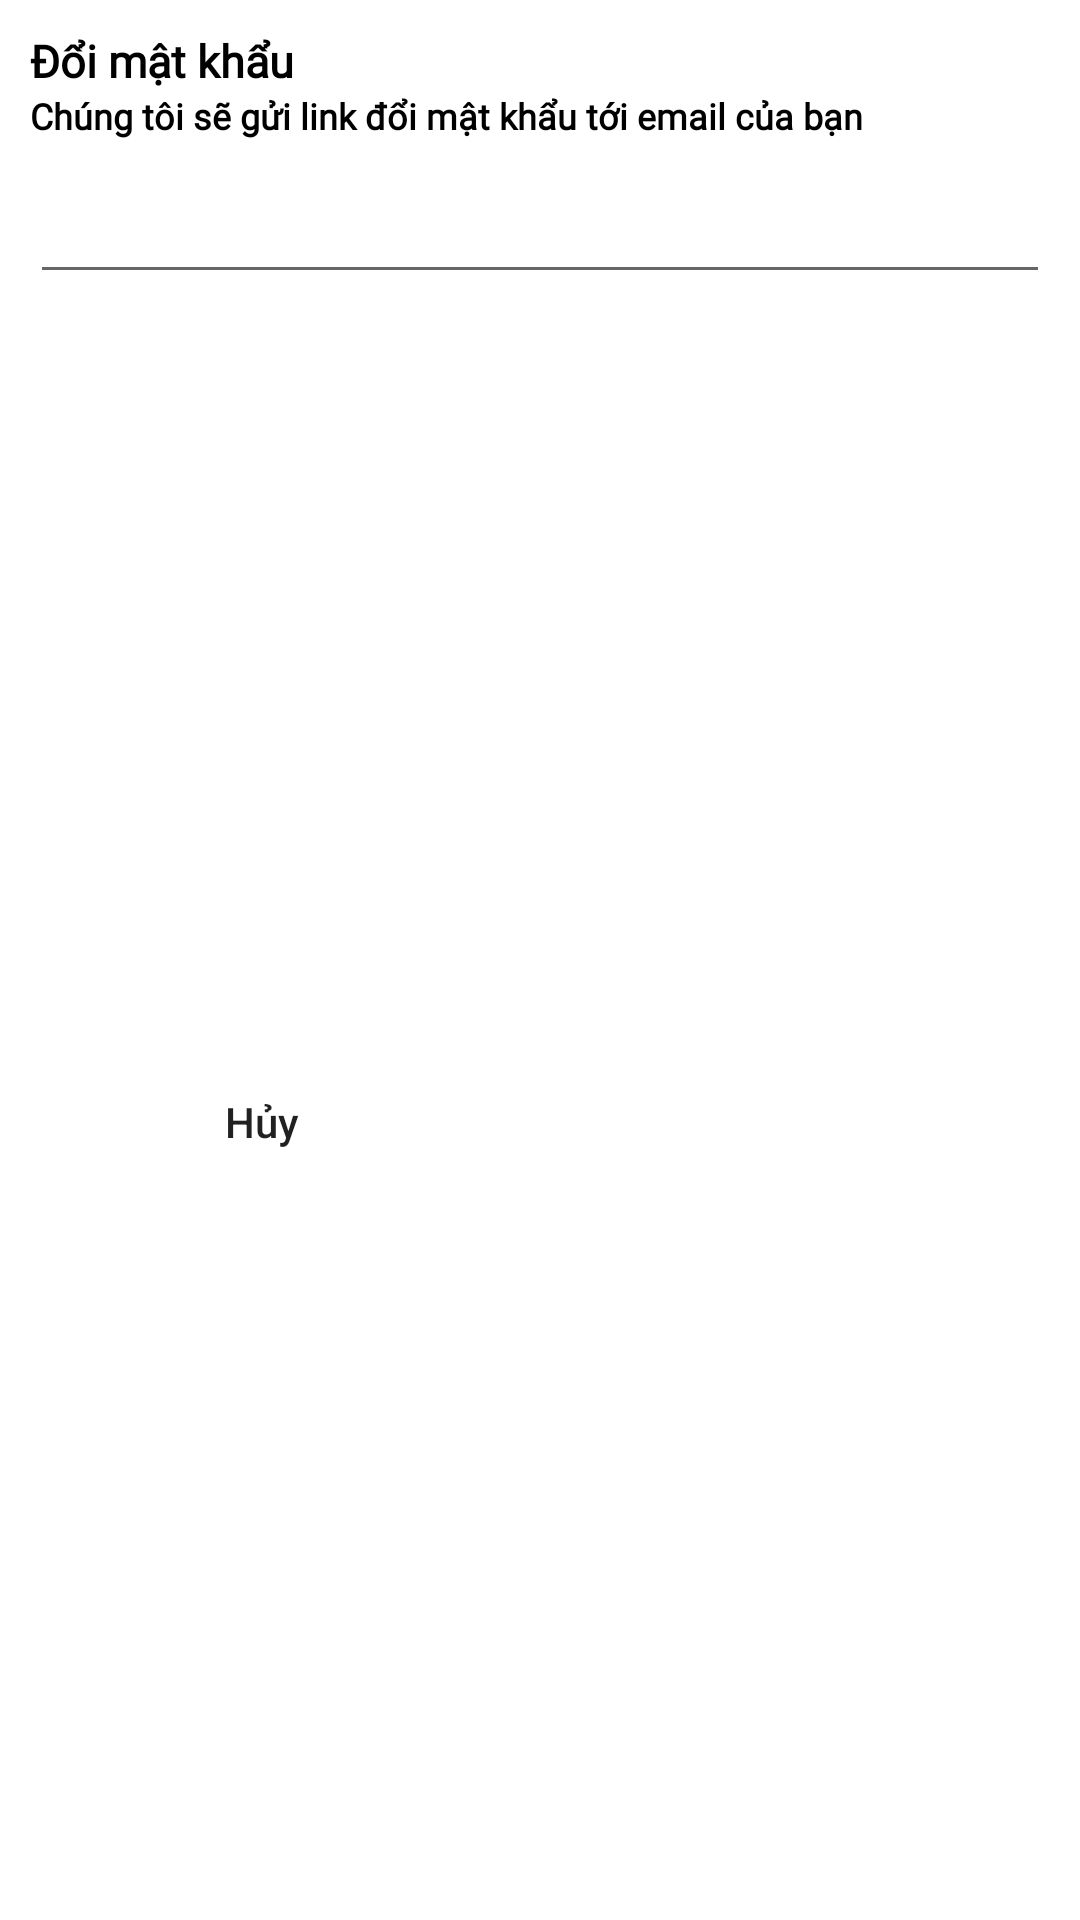

Android layout source for this screen:
<!-- AndroidManifest.xml: application theme Theme.Appthuongmaidientu -->
<!-- res/layout/reset_password.xml -->
<?xml version="1.0" encoding="utf-8"?>
<androidx.constraintlayout.widget.ConstraintLayout xmlns:android="http://schemas.android.com/apk/res/android"
    android:layout_width="match_parent"
    android:layout_height="wrap_content"
    xmlns:app="http://schemas.android.com/apk/res-auto">

    <TextView
        android:layout_width="wrap_content"
        android:layout_height="wrap_content"
        android:id="@+id/tvResetPassword"
        android:layout_marginStart="10dp"
        android:layout_marginTop="10dp"
        android:fontFamily="@font/poppins_thin"
        android:text="Đổi mật khẩu"
        android:textColor="@color/black"
        android:textSize="15sp"
        android:textStyle="bold"
        app:layout_constraintStart_toStartOf="parent"
        app:layout_constraintTop_toTopOf="parent"
        ></TextView>

    <TextView
        android:id="@+id/tvResetPasswordText"
        android:layout_width="0dp"
        android:layout_height="wrap_content"
        android:layout_marginEnd="10dp"
        android:fontFamily="@font/poppins_light"
        android:text="Chúng tôi sẽ gửi link đổi mật khẩu tới email của bạn"
        android:textColor="@color/black"
        android:textSize="12sp"
        android:textStyle="bold"
        app:layout_constraintEnd_toEndOf="parent"
        app:layout_constraintStart_toStartOf="@id/tvResetPassword"
        app:layout_constraintTop_toBottomOf="@id/tvResetPassword"



        ></TextView>

    <EditText
        android:id="@+id/edResetPassword"
        android:layout_width="0dp"
        android:layout_height="wrap_content"
        android:layout_marginTop="10dp"
        android:layout_marginBottom="20dp"
        app:layout_constraintEnd_toEndOf="@+id/tvResetPasswordText"
        app:layout_constraintStart_toStartOf="@+id/tvResetPasswordText"
        app:layout_constraintTop_toBottomOf="@+id/tvResetPasswordText"
        ></EditText>
    
    <LinearLayout
        android:layout_width="0dp"
        android:layout_height="wrap_content"
        android:layout_marginTop="10dp"
        android:layout_marginEnd="20dp"
        android:orientation="horizontal"
        app:layout_constraintBottom_toBottomOf="parent"
        app:layout_constraintEnd_toEndOf="@+id/edResetPassword"
        app:layout_constraintStart_toStartOf="@+id/edResetPassword"
        app:layout_constraintTop_toBottomOf="@+id/edResetPassword"
        >
        <androidx.appcompat.widget.AppCompatButton
            android:layout_width="wrap_content"
            android:layout_height="wrap_content"
            android:id="@+id/buttonCancelResetPassword"
            android:layout_marginEnd="5dp"
            android:layout_weight="1"
            android:background="@drawable/white_background"
            android:text="Hủy"
            android:textAllCaps="false"
            ></androidx.appcompat.widget.AppCompatButton>

        <androidx.appcompat.widget.AppCompatButton
            android:layout_width="wrap_content"
            android:layout_height="wrap_content"
            android:id="@+id/buttonSendResetPassword"
            android:layout_marginEnd="5dp"
            android:layout_weight="1"
            android:background="@drawable/blue_background"
            android:text="Gửi"
            android:textColor="@color/white"
            android:textAllCaps="false"
            ></androidx.appcompat.widget.AppCompatButton>



    </LinearLayout>

</androidx.constraintlayout.widget.ConstraintLayout>
<!-- resources referenced by this layout -->
<resources>
  <color name="black">#FF000000</color>
  <color name="white">#FFFFFFFF</color>
  <style name="Theme.Appthuongmaidientu" parent="Theme.MaterialComponents.Light.NoActionBar">
          
          <item name="colorPrimary">@color/purple_500</item>
          <item name="colorPrimaryVariant">@color/purple_700</item>
          <item name="colorOnPrimary">@color/white</item>
          
          <item name="colorSecondary">@color/teal_200</item>
          <item name="colorSecondaryVariant">@color/teal_700</item>
          <item name="colorOnSecondary">@color/black</item>
          
          <item name="android:statusBarColor">?attr/colorPrimaryVariant</item>
          
  
  
      </style>
  <color name="purple_500">#FF6200EE</color>
  <color name="purple_700">#FF3700B3</color>
  <color name="teal_200">#FF03DAC5</color>
  <color name="teal_700">#FF018786</color>
</resources>
